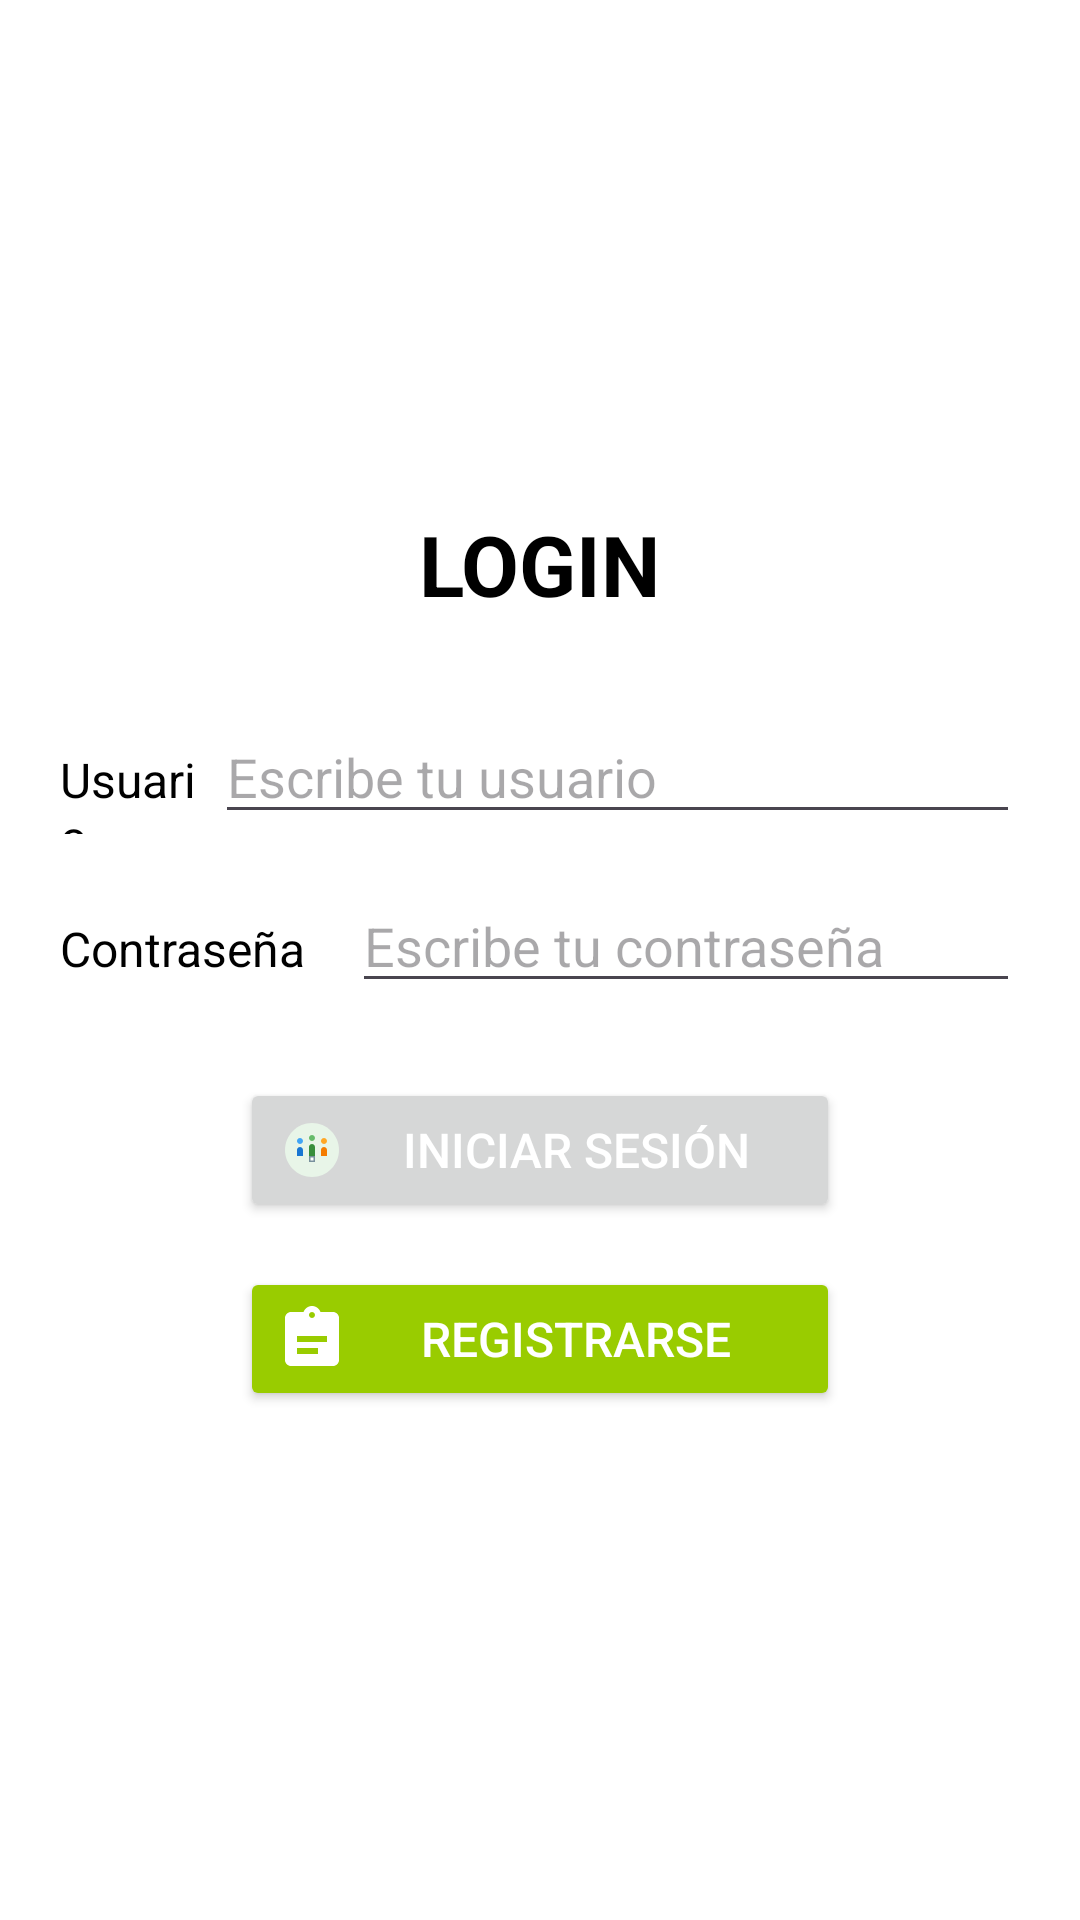

Android layout source for this screen:
<!-- AndroidManifest.xml: application theme Theme.Practica6Calificaciones -->
<!-- res/layout/activity_main.xml -->
<?xml version="1.0" encoding="utf-8"?>
<LinearLayout xmlns:android="http://schemas.android.com/apk/res/android"
    xmlns:app="http://schemas.android.com/apk/res-auto"
    xmlns:tools="http://schemas.android.com/tools"
    android:id="@+id/main"
    android:layout_width="match_parent"
    android:layout_height="match_parent"
    tools:context=".MainActivity"
    android:orientation="vertical"
    android:padding="20dp"
    android:background="@color/white"
    android:gravity="center">

    <TextView
        android:layout_width="wrap_content"
        android:layout_height="wrap_content"
        android:text="LOGIN"
        android:textSize="28sp"
        android:textStyle="bold"
        android:textColor="@android:color/black"
        android:layout_marginBottom="30dp"/>

    <LinearLayout
        android:layout_width="match_parent"
        android:layout_height="wrap_content"
        android:orientation="horizontal"
        android:layout_marginBottom="15dp">
        <TextView
            android:layout_width="0dp"
            android:layout_weight="3"
            android:textColor="@android:color/black"
            android:layout_height="wrap_content"
            android:text="Usuario"
            android:textSize="16sp"/>
        <EditText
            android:id="@+id/editTextUsuario"
            android:layout_width="10dp"
            android:textColor="@color/black"
            android:layout_weight="15"
            android:layout_height="wrap_content"
            android:hint="Escribe tu usuario"/>
    </LinearLayout>

    <LinearLayout
        android:layout_width="match_parent"
        android:layout_height="wrap_content"
        android:orientation="horizontal"
        android:layout_marginBottom="25dp">

        <TextView
            android:layout_width="55dp"
            android:layout_height="wrap_content"
            android:layout_weight="3"
            android:text="Contraseña"
            android:textColor="@color/black"
            android:textSize="16sp" />
        <EditText
            android:id="@+id/editTextPassword"
            android:layout_width="10dp"
            android:layout_weight="15"
            android:layout_height="wrap_content"
            android:textColor="@color/black"
            android:hint="Escribe tu contraseña"
            android:inputType="textPassword"/>
    </LinearLayout>

    <Button
        android:id="@+id/buttonLogin"
        android:layout_width="200dp"
        android:layout_height="wrap_content"
        android:layout_gravity="center_horizontal"
        android:layout_marginBottom="15dp"
        android:textColor="@color/white"
        android:drawableLeft="@drawable/ic_alumnos"
        android:text="INICIAR SESIÓN"
        android:textSize="16sp"/>

    <Button
        android:id="@+id/buttonRegistrar"
        android:layout_width="200dp"
        android:layout_height="wrap_content"
        android:layout_gravity="center_horizontal"
        android:textColor="@color/white"
        android:text="REGISTRARSE"
        android:drawableLeft="@drawable/ic_notas"
        android:textSize="16sp"
        android:backgroundTint="@android:color/holo_green_light"/>

</LinearLayout>
<!-- resources referenced by this layout -->
<resources>
  <!-- drawable ic_alumnos (drawable) -->
  <vector xmlns:android="http://schemas.android.com/apk/res/android"
      android:width="24dp"
      android:height="24dp"
      android:viewportWidth="24"
      android:viewportHeight="24">
  
      
      <path
          android:fillColor="#E8F5E8"
          android:pathData="M12,3c-4.97,0 -9,4.03 -9,9s4.03,9 9,9 9,-4.03 9,-9 -4.03,-9 -9,-9z"/>
  
      
      <path
          android:fillColor="#42A5F5"
          android:pathData="M8,8c-0.55,0 -1,0.45 -1,1s0.45,1 1,1 1,-0.45 1,-1 -0.45,-1 -1,-1z"/>
  
      <path
          android:fillColor="#1976D2"
          android:pathData="M8,11c-0.55,0 -1,0.45 -1,1v2h2v-2c0,-0.55 -0.45,-1 -1,-1z"/>
  
      
      <path
          android:fillColor="#66BB6A"
          android:pathData="M12,7c-0.55,0 -1,0.45 -1,1s0.45,1 1,1 1,-0.45 1,-1 -0.45,-1 -1,-1z"/>
  
      <path
          android:fillColor="#388E3C"
          android:pathData="M12,10c-0.55,0 -1,0.45 -1,1v3h2v-3c0,-0.55 -0.45,-1 -1,-1z"/>
  
      
      <path
          android:fillColor="#FFA726"
          android:pathData="M16,8c-0.55,0 -1,0.45 -1,1s0.45,1 1,1 1,-0.45 1,-1 -0.45,-1 -1,-1z"/>
  
      <path
          android:fillColor="#F57C00"
          android:pathData="M16,11c-0.55,0 -1,0.45 -1,1v2h2v-2c0,-0.55 -0.45,-1 -1,-1z"/>
  
      
      <path
          android:fillColor="#78909C"
          android:pathData="M11,14h2v2h-2z"/>
  
      
      <path
          android:fillColor="#FFFFFF"
          android:pathData="M11.5,14.5h1v1h-1z"/>
  </vector>
  <!-- drawable ic_notas (drawable) -->
  <vector xmlns:android="http://schemas.android.com/apk/res/android"
      android:width="24dp"
      android:height="24dp"
      android:viewportWidth="24"
      android:viewportHeight="24"
      android:tint="?attr/colorOnPrimary">
      <path
          android:fillColor="@android:color/white"
          android:pathData="M19,3h-4.18C14.4,1.84 13.3,1 12,1c-1.3,0 -2.4,0.84 -2.82,2L5,3c-1.1,0 -2,0.9 -2,2v14c0,1.1 0.9,2 2,2h14c1.1,0 2,-0.9 2,-2L21,5c0,-1.1 -0.9,-2 -2,-2zM12,3c0.55,0 1,0.45 1,1s-0.45,1 -1,1 -1,-0.45 -1,-1 0.45,-1 1,-1zM14,17L7,17v-2h7v2zM17,13L7,13v-2h10v2z"/>
  </vector>
  <style name="Theme.Practica6Calificaciones" parent="Base.Theme.Practica6Calificaciones" />
  <style name="Base.Theme.Practica6Calificaciones" parent="Theme.Material3.DayNight.NoActionBar">
          
          
      </style>
  <!-- not gathered from this repository: default colours our renderer supplied (Android Studio template values) -->
  <color name="black">#FF000000</color>
  <color name="white">#FFFFFFFF</color>
</resources>
